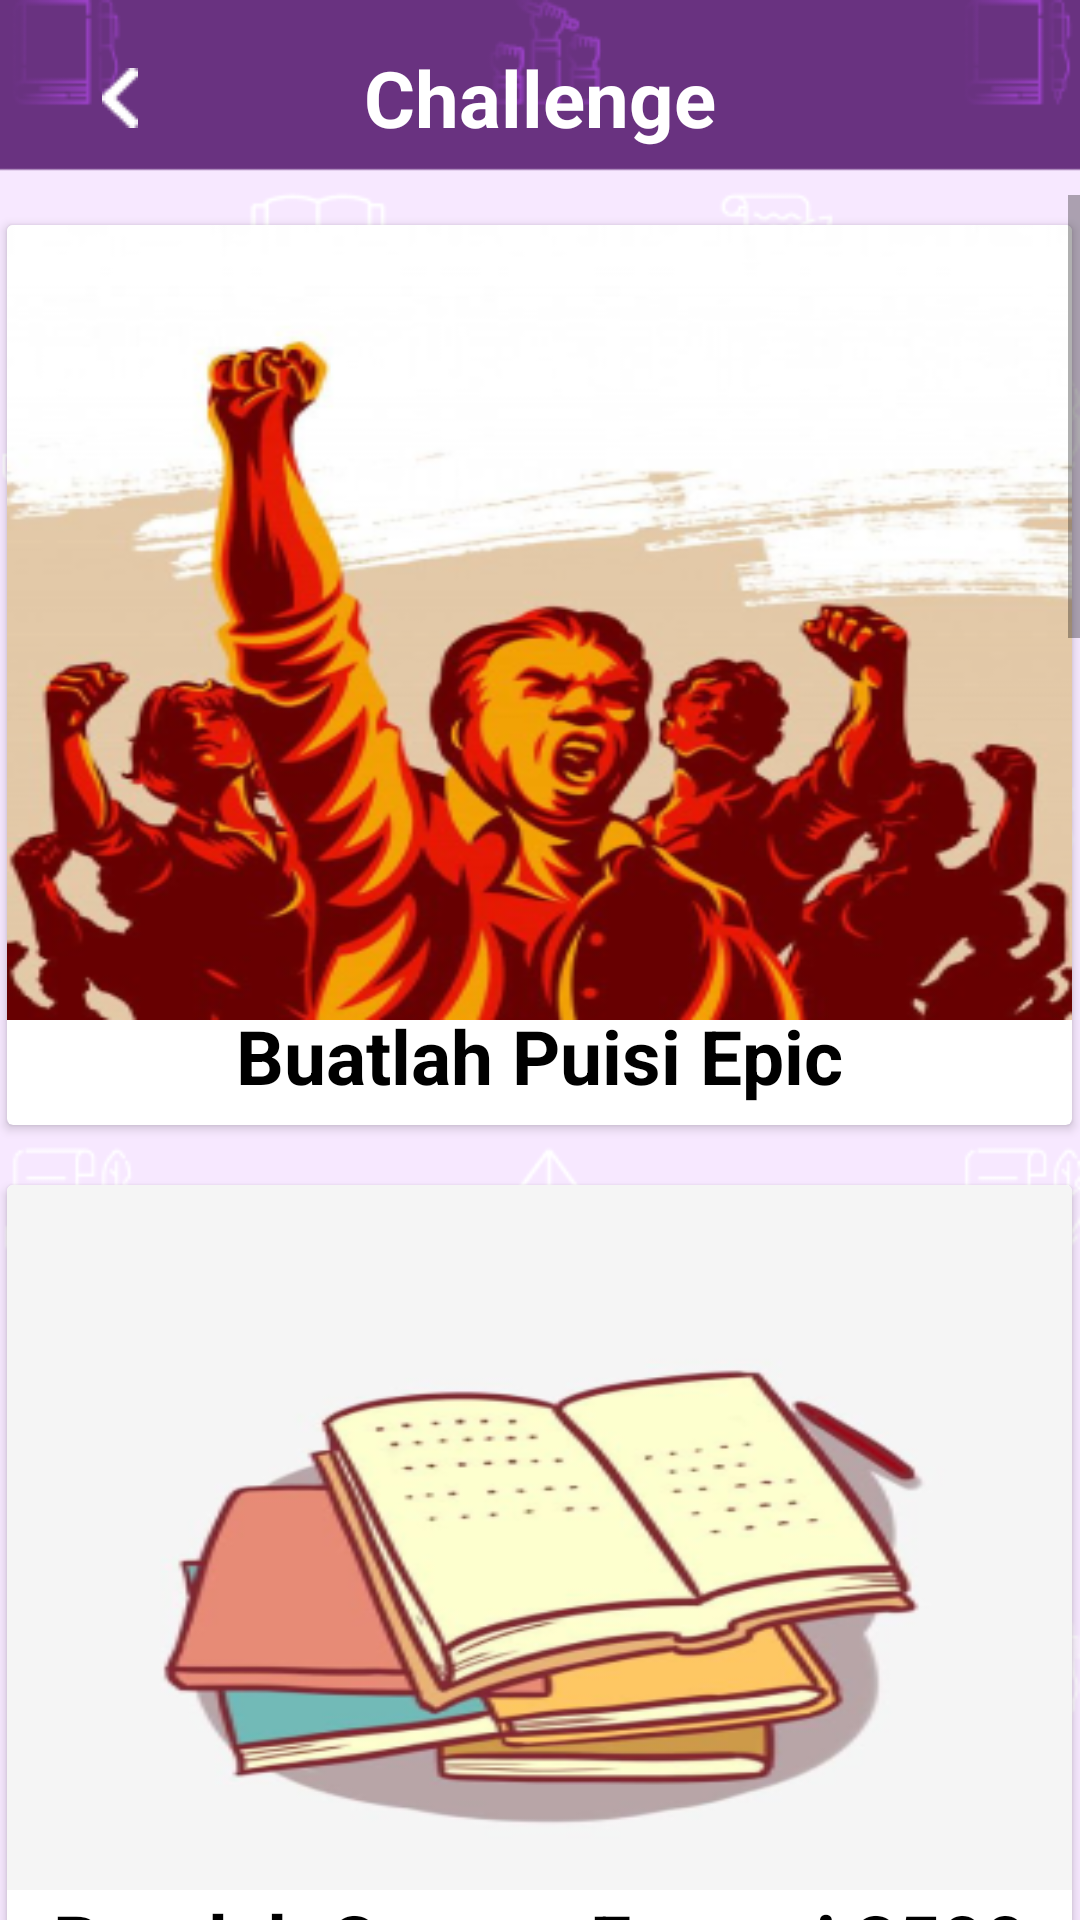

Android layout source for this screen:
<!-- AndroidManifest.xml: application theme Theme.SajakSastra2 -->
<!-- res/layout/activity_challenge.xml -->
<?xml version="1.0" encoding="utf-8"?>
<RelativeLayout
    xmlns:android="http://schemas.android.com/apk/res/android"
    xmlns:tools="http://schemas.android.com/tools"
    android:layout_width="match_parent"
    android:layout_height="match_parent"
    tools:context=".Challenge"
    android:weightSum="10"
    android:orientation="vertical"
    android:background="@drawable/background_5">

    <ImageButton
        android:id="@+id/backclg"
        android:layout_width="20dp"
        android:layout_height="25dp"
        android:layout_marginStart="30dp"
        android:layout_marginTop="20dp"
        android:background="@color/material_on_surface_stroke"
        android:src="@drawable/btnback" />

    <TextView
        android:layout_width="wrap_content"
        android:layout_height="wrap_content"
        android:layout_centerHorizontal="true"
        android:layout_marginTop="15dp"
        android:layout_marginBottom="10dp"
        android:text="Challenge"
        android:textColor="@color/white"
        android:textSize="26sp"
        android:textStyle="bold" />

    <ScrollView
        android:layout_width="match_parent"
        android:layout_height="match_parent"
        android:layout_centerHorizontal="true"
        android:layout_marginTop="65dp">

        <LinearLayout
            android:layout_width="match_parent"
            android:layout_height="match_parent"
            android:layout_centerHorizontal="true"
            android:gravity="center"
            android:orientation="vertical">

            <androidx.cardview.widget.CardView
                android:id="@+id/puisi"
                android:layout_width="355dp"
                android:layout_height="300dp"
                android:layout_margin="10dp"
                android:clickable="true">

                <ImageView
                    android:layout_width="match_parent"
                    android:layout_height="265dp"
                    android:background="@drawable/challenge1"/>

                <TextView
                    android:layout_width="match_parent"
                    android:layout_height="wrap_content"
                    android:gravity="center"
                    android:layout_marginTop="260dp"
                    android:text="Buatlah Puisi Epic"
                    android:textSize="25sp"
                    android:textStyle="bold"
                    android:textColor="@color/black"/>

            </androidx.cardview.widget.CardView>

            <androidx.cardview.widget.CardView
                android:layout_width="355dp"
                android:layout_height="300dp"
                android:layout_margin="10dp"
                android:clickable="true">

                <ImageView
                    android:layout_width="match_parent"
                    android:layout_height="235dp"
                    android:background="@drawable/challenge2"/>

                <TextView
                    android:layout_width="match_parent"
                    android:layout_height="wrap_content"
                    android:gravity="center"
                    android:layout_marginTop="235dp"
                    android:text="Buatlah Cerpen Fantasi 3500 kata"
                    android:textSize="25sp"
                    android:textStyle="bold"
                    android:textColor="@color/black"/>
            </androidx.cardview.widget.CardView>

            <androidx.cardview.widget.CardView
                android:layout_width="355dp"
                android:layout_height="300dp"
                android:layout_margin="10dp"
                android:clickable="true">

                <ImageView
                    android:layout_width="match_parent"
                    android:layout_height="match_parent"
                    android:background="@drawable/challenge3"/>
                <TextView
                    android:layout_width="match_parent"
                    android:layout_height="wrap_content"
                    android:gravity="center"
                    android:layout_marginTop="245dp"
                    android:text="Buatlah Artikel Ilmiah"
                    android:textSize="25sp"
                    android:textStyle="bold"
                    android:textColor="@color/black"/>
            </androidx.cardview.widget.CardView>

            <androidx.cardview.widget.CardView
                android:layout_width="355dp"
                android:layout_height="300dp"
                android:layout_margin="10dp"
                android:clickable="true">
                <ImageView
                    android:layout_width="match_parent"
                    android:layout_height="245dp"
                    android:background="@drawable/challenge2"/>
                <TextView
                    android:layout_width="match_parent"
                    android:layout_height="wrap_content"
                    android:gravity="center"
                    android:layout_marginTop="255dp"
                    android:text="Buatlah Tulisan Biografi Tokoh"
                    android:textSize="25sp"
                    android:textStyle="bold"
                    android:textColor="@color/black"/>
            </androidx.cardview.widget.CardView>

            <androidx.cardview.widget.CardView
                android:layout_width="355dp"
                android:layout_height="300dp"
                android:layout_margin="10dp"
                android:clickable="true">

                <ImageView
                    android:layout_width="match_parent"
                    android:layout_height="match_parent"
                    android:background="@drawable/challenge3"/>
                <TextView
                    android:layout_width="match_parent"
                    android:layout_height="wrap_content"
                    android:gravity="center"
                    android:layout_marginTop="255dp"
                    android:text="Buatlah Tulisan Cerita Rakyat"
                    android:textSize="25sp"
                    android:textStyle="bold"
                    android:textColor="@color/black"/>
            </androidx.cardview.widget.CardView>

            <androidx.cardview.widget.CardView
                android:layout_width="355dp"
                android:layout_height="300dp"
                android:layout_margin="10dp"
                android:clickable="true">
                <ImageView
                    android:layout_width="match_parent"
                    android:layout_height="245dp"
                    android:background="@drawable/challenge2"/>
                <TextView
                    android:layout_width="match_parent"
                    android:layout_height="wrap_content"
                    android:gravity="center"
                    android:layout_marginTop="235dp"
                    android:text="Buatlah Dongeng Anak di sertai Ilustrasi"
                    android:textSize="25sp"
                    android:textStyle="bold"
                    android:textColor="@color/black"/>
            </androidx.cardview.widget.CardView>

            <androidx.cardview.widget.CardView
                android:layout_width="355dp"
                android:layout_height="300dp"
                android:layout_margin="10dp"
                android:clickable="true">
                <ImageView
                    android:layout_width="match_parent"
                    android:layout_height="match_parent"
                    android:background="@drawable/challenge3"/>
                <TextView
                    android:layout_width="match_parent"
                    android:layout_height="wrap_content"
                    android:gravity="center"
                    android:layout_marginTop="235dp"
                    android:text="Buatlah Tulisan sebanyak 5000 kata dengan Tema Bebas"
                    android:textSize="25sp"
                    android:textStyle="bold"
                    android:textColor="@color/black"/>
            </androidx.cardview.widget.CardView>
        </LinearLayout>
    </ScrollView>

</RelativeLayout>
<!-- resources referenced by this layout -->
<resources>
  <!-- drawable background_5: png bitmap (drawable-v24, 26048 bytes) -->
  <!-- drawable btnback: png bitmap (drawable-v24, 205 bytes) -->
  <!-- drawable challenge1: png bitmap (drawable, 120552 bytes) -->
  <!-- drawable challenge2: png bitmap (drawable, 61569 bytes) -->
  <!-- drawable challenge3: png bitmap (drawable, 57710 bytes) -->
  <style name="Theme.SajakSastra2" parent="Theme.AppCompat.Light.NoActionBar">
          
          <item name="colorPrimary">@color/purple_500</item>
          <item name="colorPrimaryVariant">@color/purple_700</item>
          <item name="colorOnPrimary">@color/white</item>
          
          <item name="colorSecondary">@color/teal_200</item>
          <item name="colorSecondaryVariant">@color/teal_700</item>
          <item name="colorOnSecondary">@color/black</item>
          
          <item name="android:statusBarColor" tools:targetApi="l">?attr/colorPrimaryVariant</item>
          
      </style>
  <!-- not gathered from this repository: default colours our renderer supplied (Android Studio template values) -->
  <color name="purple_500">#FF6200EE</color>
  <color name="purple_700">#FF3700B3</color>
  <color name="teal_200">#FF03DAC5</color>
  <color name="teal_700">#FF018786</color>
  <color name="black">#FF000000</color>
  <color name="white">#FFFFFFFF</color>
</resources>
